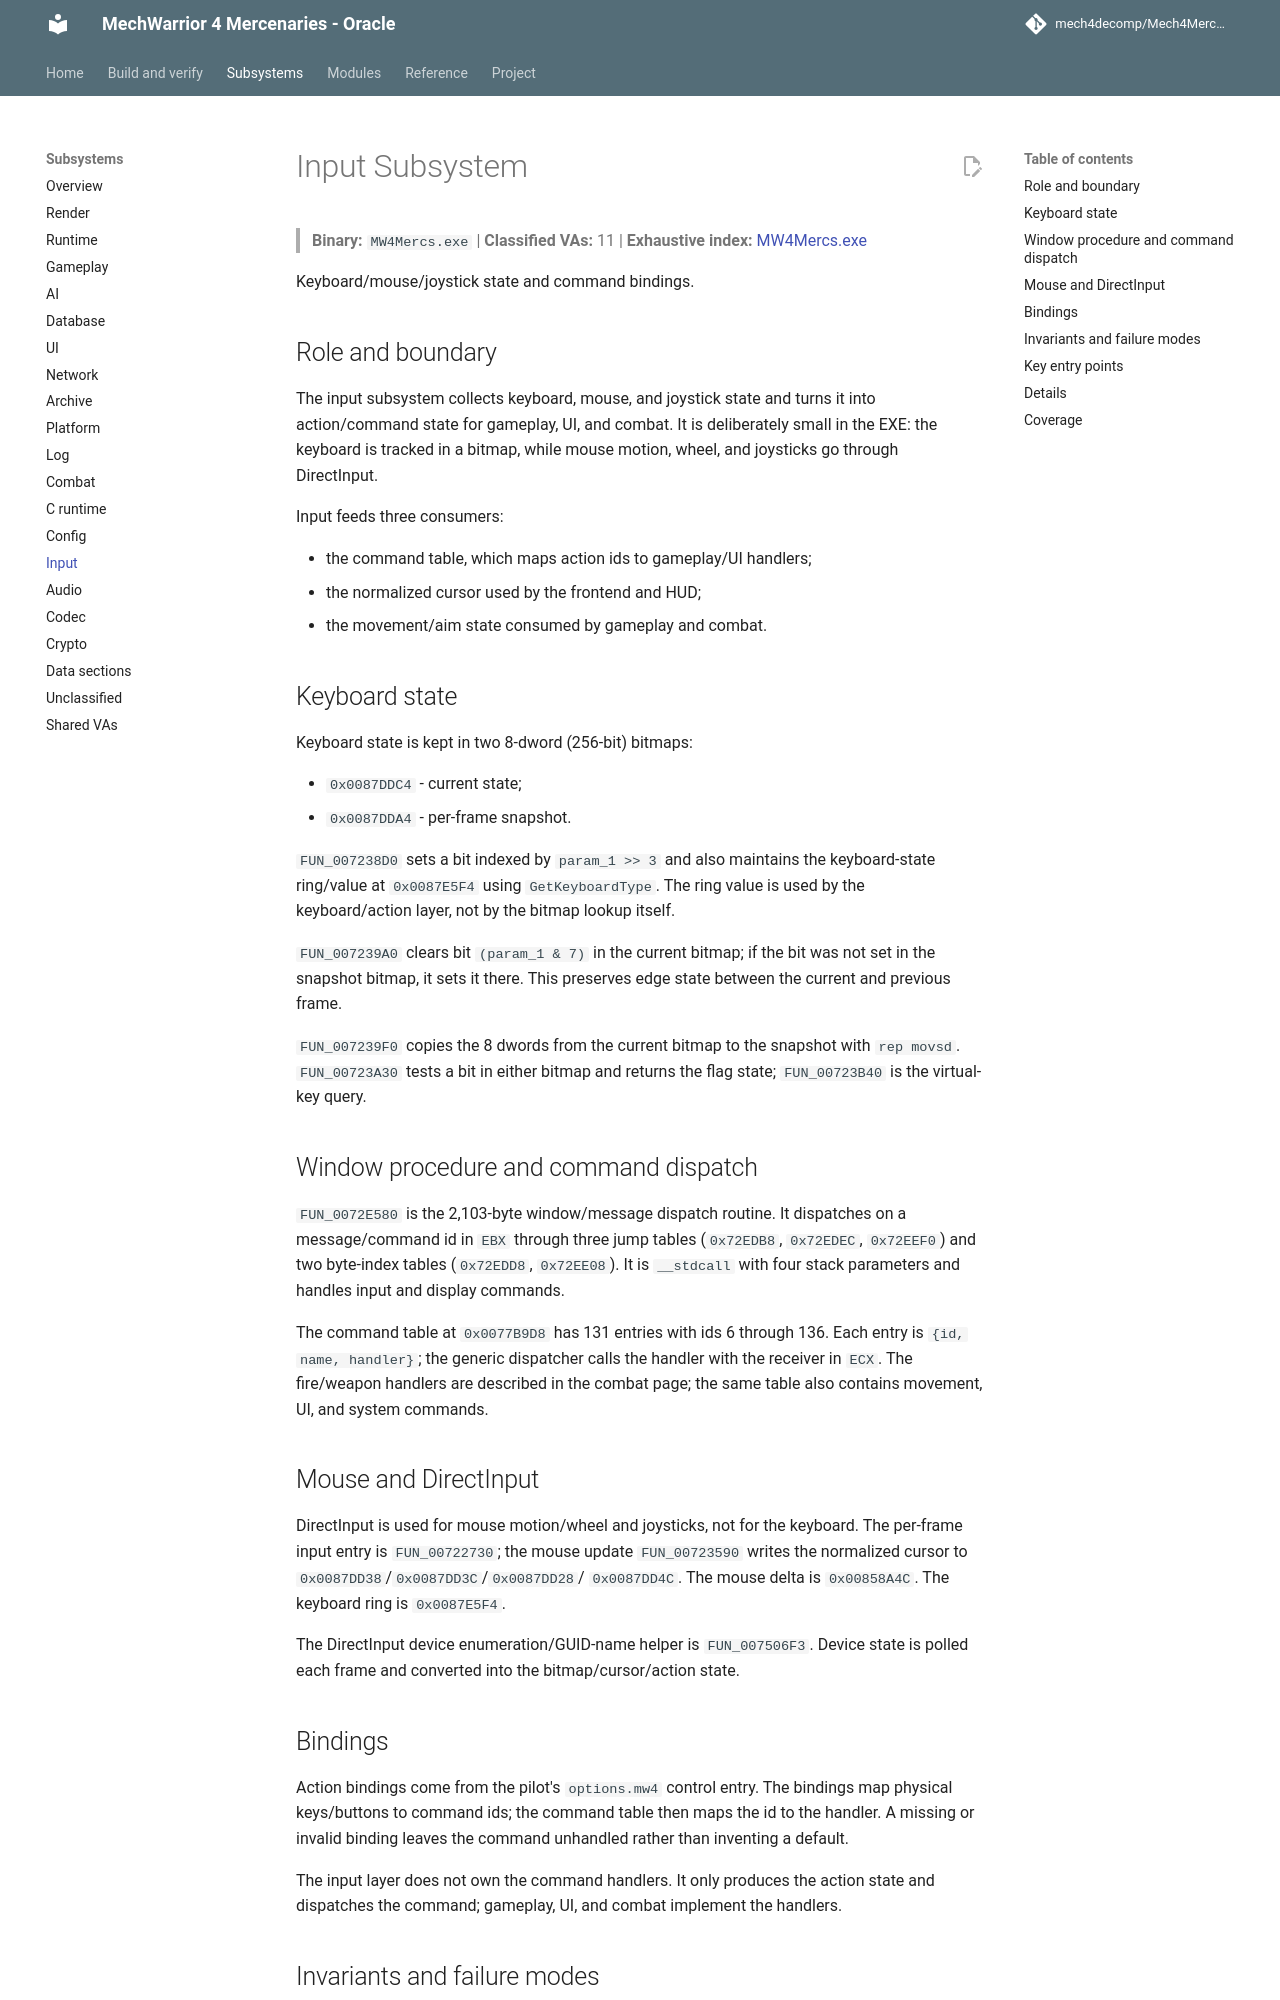

repository: mech4decomp/Mech4MercDecomp · page: subsystems/input/index.html · generator: mkdocs

# Input Subsystem

> **Binary:** `MW4Mercs.exe` | **Classified VAs:** 11 | **Exhaustive index:** [MW4Mercs.exe](../va_index/MW4Mercs_exe.md)

Keyboard/mouse/joystick state and command bindings.

## Role and boundary

The input subsystem collects keyboard, mouse, and joystick state and turns it
into action/command state for gameplay, UI, and combat. It is deliberately
small in the EXE: the keyboard is tracked in a bitmap, while mouse motion,
wheel, and joysticks go through DirectInput.

Input feeds three consumers:

- the command table, which maps action ids to gameplay/UI handlers;
- the normalized cursor used by the frontend and HUD;
- the movement/aim state consumed by gameplay and combat.

## Keyboard state

Keyboard state is kept in two 8-dword (256-bit) bitmaps:

- `0x0087DDC4` - current state;
- `0x0087DDA4` - per-frame snapshot.

`FUN_007238D0` sets a bit indexed by `param_1 >> 3` and also maintains the
keyboard-state ring/value at `0x0087E5F4` using `GetKeyboardType`. The ring
value is used by the keyboard/action layer, not by the bitmap lookup itself.

`FUN_007239A0` clears bit `(param_1 & 7)` in the current bitmap; if the bit was
not set in the snapshot bitmap, it sets it there. This preserves edge state
between the current and previous frame.

`FUN_007239F0` copies the 8 dwords from the current bitmap to the snapshot with
`rep movsd`. `FUN_00723A30` tests a bit in either bitmap and returns the flag
state; `FUN_00723B40` is the virtual-key query.

## Window procedure and command dispatch

`FUN_0072E580` is the 2,103-byte window/message dispatch routine. It dispatches
on a message/command id in `EBX` through three jump tables
(`0x72EDB8`, `0x72EDEC`, `0x72EEF0`) and two byte-index tables
(`0x72EDD8`, `0x72EE08`). It is `__stdcall` with four stack parameters and
handles input and display commands.

The command table at `0x0077B9D8` has 131 entries with ids 6 through 136. Each
entry is `{id, name, handler}`; the generic dispatcher calls the handler with
the receiver in `ECX`. The fire/weapon handlers are described in the combat
page; the same table also contains movement, UI, and system commands.

## Mouse and DirectInput

DirectInput is used for mouse motion/wheel and joysticks, not for the keyboard.
The per-frame input entry is `FUN_00722730`; the mouse update `FUN_00723590`
writes the normalized cursor to `0x0087DD38`/`0x0087DD3C`/`0x0087DD28`/
`0x0087DD4C`. The mouse delta is `0x00858A4C`. The keyboard ring is
`0x0087E5F4`.

The DirectInput device enumeration/GUID-name helper is `FUN_007506F3`. Device
state is polled each frame and converted into the bitmap/cursor/action state.
